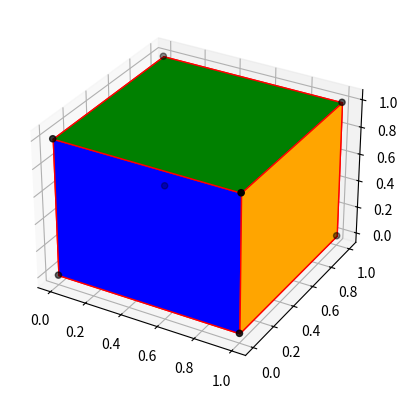

Recreate this plot in Python.
import matplotlib.pyplot as plt
from mpl_toolkits.mplot3d.art3d import Poly3DCollection

# Dessiner des faces de polygones en utilisant matplotlib

# Les coordonnées des sommets des faces: tuple (x, y, z)
sommets = [(0, 0, 0), (1, 0, 0), (1, 1, 0), (0, 1, 0), (1, 1, 1), (0, 1, 1), (0, 0, 1), (1, 0, 1)]

# Les faces sont des listes de sommets
# Chaque sommet est un tuple (x, y, z), on relie les sommets dans l'ordre pour former une face (donc 4 sommets par face)
faces = [[sommets[0], sommets[1], sommets[2], sommets[3]],
         [sommets[1], sommets[0], sommets[6], sommets[7]],
         [sommets[7], sommets[6], sommets[5], sommets[4]],
         [sommets[4], sommets[5], sommets[3], sommets[2]],
         [sommets[2], sommets[1], sommets[7], sommets[4]],
         [sommets[5], sommets[6], sommets[0], sommets[3]]]

# Les couleurs des faces, pour mieux les distinguer
couleurs = ['red', 'blue', 'green', 'yellow', 'orange', 'purple']

# Créer une figure
fig = plt.figure()

# Créer un axe 3D
ax = fig.add_subplot(111, projection='3d')
# Pour chaque face, on dessine un polygone
for i in range(6):
    ax.add_collection3d(Poly3DCollection([faces[i]], facecolors=couleurs[i], linewidths=1, edgecolors='r'))

# Afficher les sommets (ajout de points noirs aux sommets)
ax.scatter([s[0] for s in sommets], [s[1] for s in sommets], [s[2] for s in sommets], color='black')
# Afficher le graphique
fig.show()




